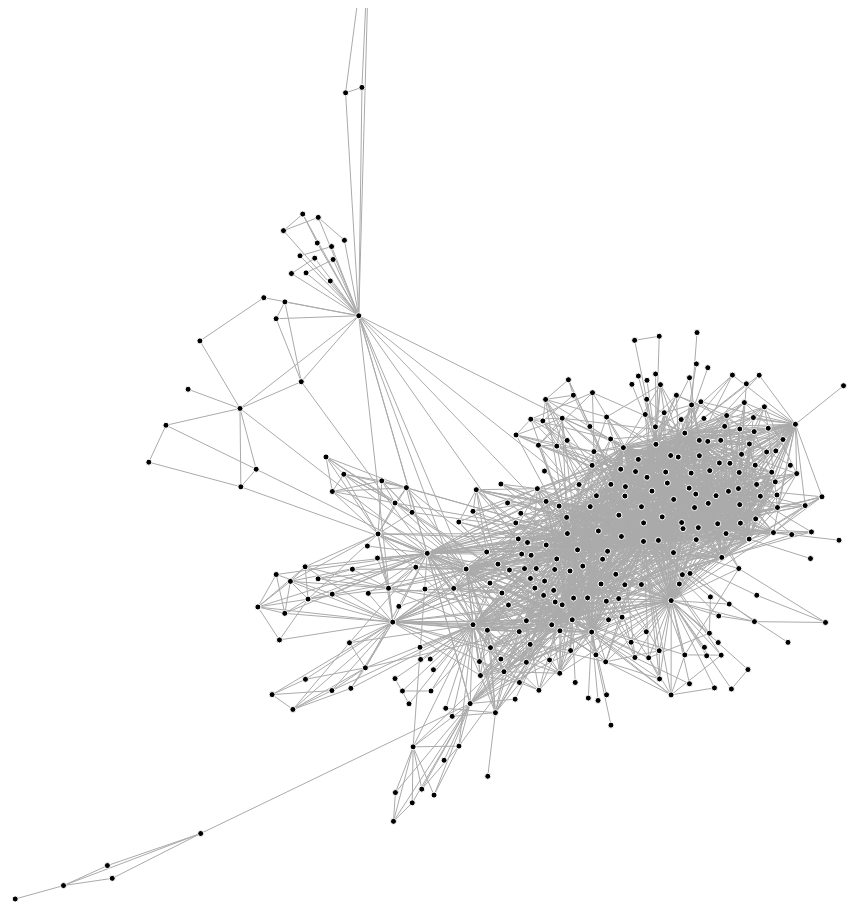
D3 v4 page, settled after 480 driven frames (8 s of simulated time); the page loaded 1 data file(s).



var canvas = document.querySelector("canvas"),
    context = canvas.getContext("2d"),
    width = canvas.width,
    height = canvas.height;

var simulation = d3.forceSimulation()
    .force("link", d3.forceLink().id(function(d) { return d.id; }))
    .force("charge", d3.forceManyBody())
    .force("center", d3.forceCenter(width / 2, height / 2));

d3.json("USAir97.json", function(error, graph) {
  if (error) throw error;

  simulation
      .nodes(graph.nodes)
      .on("tick", ticked);

  simulation.force("link")
      .links(graph.links);

  d3.select(canvas)
      .call(d3.drag()
          .container(canvas)
          .subject(dragsubject)
          .on("start", dragstarted)
          .on("drag", dragged)
          .on("end", dragended));

  function ticked() {
    context.clearRect(0, 0, width, height);

    context.beginPath();
    graph.links.forEach(drawLink);
    context.strokeStyle = "#aaa";
    context.stroke();

    context.beginPath();
    graph.nodes.forEach(drawNode);
    context.fill();
    context.strokeStyle = "#fff";
    context.stroke();
  }

  function dragsubject() {
    return simulation.find(d3.event.x, d3.event.y);
  }
});

function dragstarted() {
  if (!d3.event.active) simulation.alphaTarget(0.3).restart();
  d3.event.subject.fx = d3.event.subject.x;
  d3.event.subject.fy = d3.event.subject.y;
}

function dragged() {
  d3.event.subject.fx = d3.event.x;
  d3.event.subject.fy = d3.event.y;
}

function dragended() {
  if (!d3.event.active) simulation.alphaTarget(0);
  d3.event.subject.fx = null;
  d3.event.subject.fy = null;
}

function drawLink(d) {
  context.moveTo(d.source.x, d.source.y);
  context.lineTo(d.target.x, d.target.y);
}

function drawNode(d) {
  context.moveTo(d.x + 3, d.y);
  context.arc(d.x, d.y, 3, 0, 2 * Math.PI);
}



### data: USAir97.json
{
 "nodes": [
  {
   "id": 1,
   "name": "Wiley Post Will Rogers Memorial",
   "city": "Barrow",
   "country": "United States",
   "posx": 0.4407,
   "posy": 0.091,
   "latitude": 71.29,
   "longitude": -156.8,
   "state": "Alaska"
  },
  {
   "id": 2,
   "name": "Deadhorse",
   "city": "Deadhorse",
   "country": "United States",
   "posx": 0.483,
   "posy": 0.1014,
   "latitude": 70.19,
   "longitude": -148.5,
   "state": "Alaska"
  },
  {
   "id": 3,
   "name": "Ralph Wien Memorial",
   "city": "Kotzebue",
   "country": "United States",
   "posx": 0.411,
   "posy": 0.133,
   "latitude": 66.88,
   "longitude": -162.6,
   "state": "Alaska"
  },
  {
   "id": 4,
   "name": "Fairbanks International",
   "city": "Fairbanks",
   "country": "United States",
   "posx": 0.4861,
   "posy": 0.1528,
   "latitude": 64.82,
   "longitude": -147.9,
   "state": "Alaska"
  },
  {
   "id": 5,
   "name": "Nome",
   "city": "Nome",
   "country": "United States",
   "posx": 0.3965,
   "posy": 0.1557,
   "latitude": 64.51,
   "longitude": -165.4,
   "state": "Alaska"
  },
  {
   "id": 6,
   "name": "St Mary's",
   "city": "St Mary's",
   "country": "United States",
   "posx": 0.4074,
   "posy": 0.1791,
   "latitude": 62.06,
   "longitude": -163.3,
   "state": "Alaska"
  },
  {
   "id": 7,
   "name": "Aniak",
   "city": "Aniak",
   "country": "United States",
   "posx": 0.4266,
   "posy": 0.1837,
   "latitude": 61.58,
   "longitude": -159.5,
   "state": "Alaska"
  },
  {
   "id": 8,
   "name": "Anchorage International",
   "city": "Anchorage",
   "country": "United States",
   "posx": 0.4752,
   "posy": 0.1876,
   "latitude": 61.17,
   "longitude": -150.0,
   "state": "Alaska"
  },
  "... 324 more items"
 ],
 "links": [
  {
   "source": 118,
   "target": 201,
   "value": 0.1804
  },
  {
   "source": 118,
   "target": 258,
   "value": 0.1474
  },
  {
   "source": 118,
   "target": 182,
   "value": 0.0332
  },
  {
   "source": 118,
   "target": 152,
   "value": 0.0416
  },
  {
   "source": 118,
   "target": 162,
   "value": 0.0676
  },
  {
   "source": 47,
   "target": 118,
   "value": 0.1828
  },
  {
   "source": 118,
   "target": 144,
   "value": 0.1231
  },
  {
   "source": 118,
   "target": 263,
   "value": 0.1733
  },
  "... 2,118 more items"
 ]
}